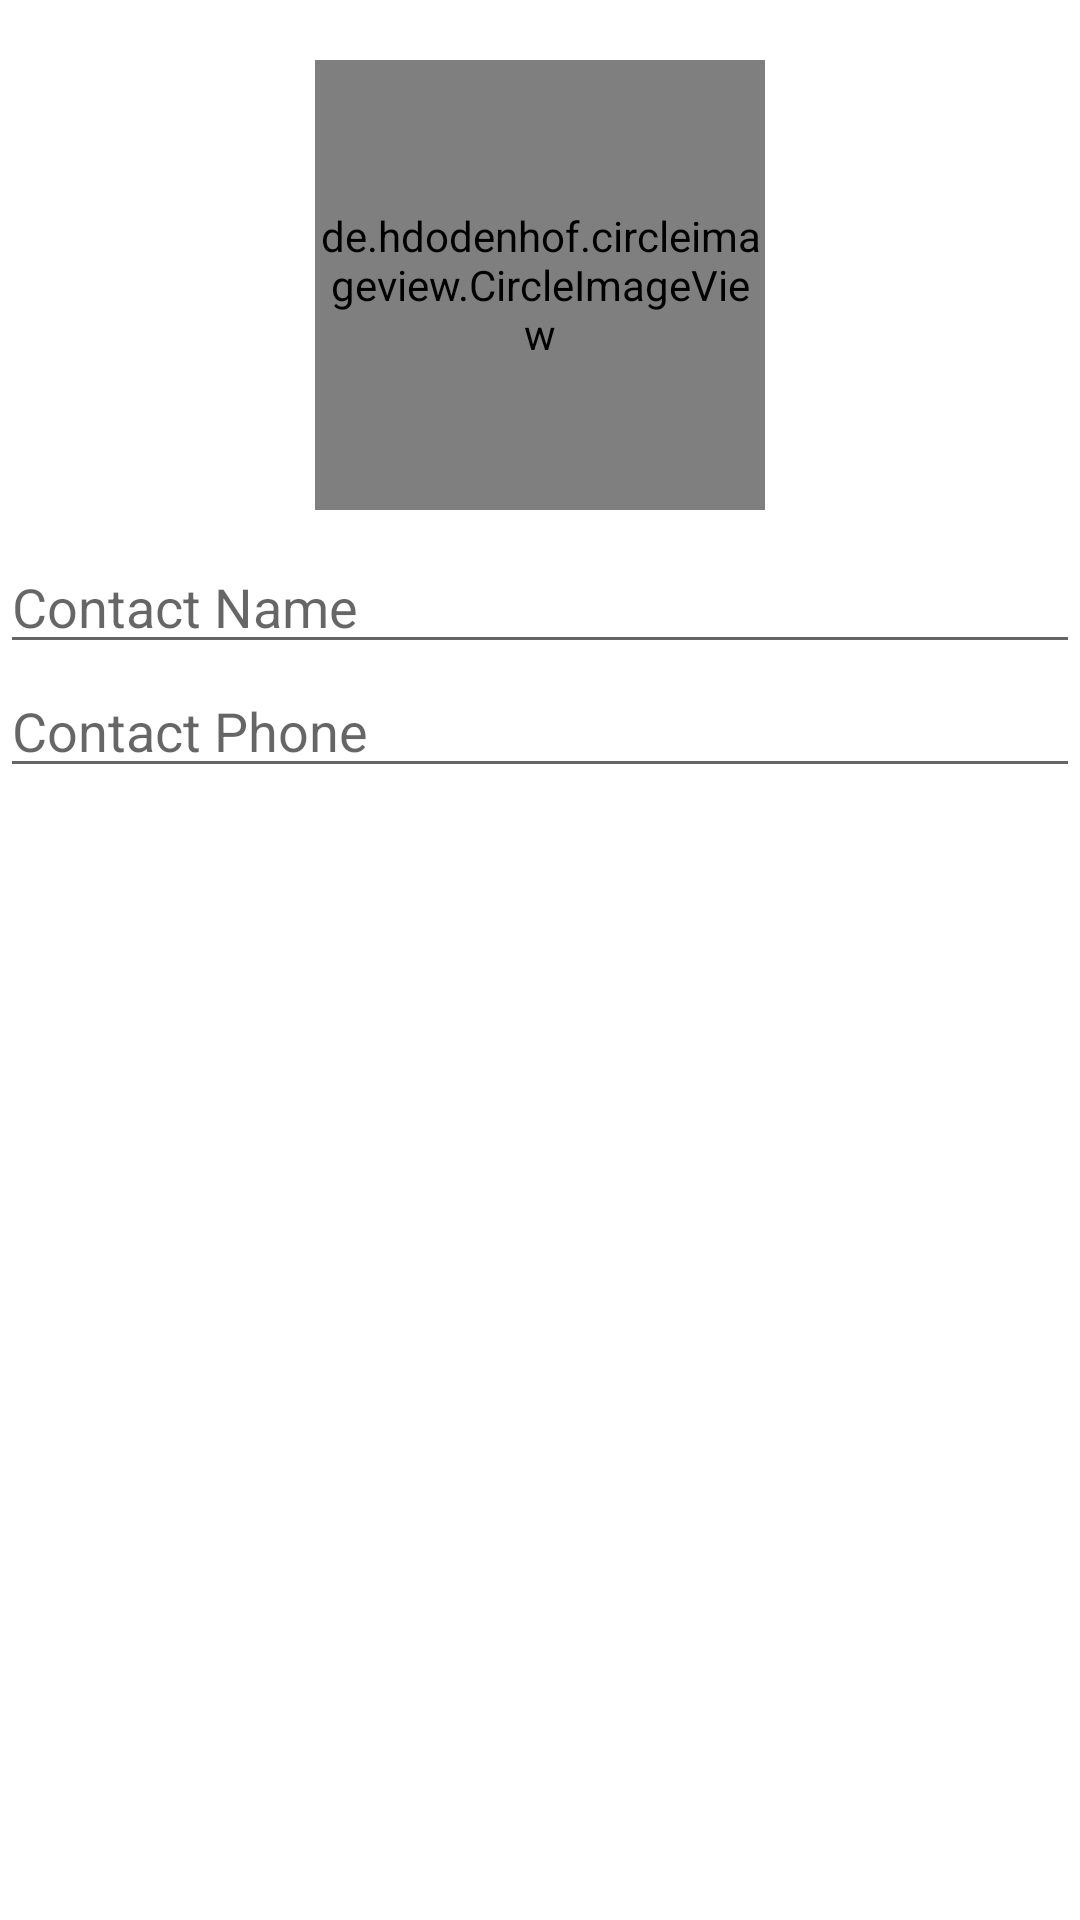

Android layout source for this screen:
<!-- AndroidManifest.xml: application theme Theme.PhoneApplication -->
<!-- res/layout/adduser_item.xml -->
<?xml version="1.0" encoding="utf-8"?>
<LinearLayout
    xmlns:android="http://schemas.android.com/apk/res/android"
    xmlns:tools="http://schemas.android.com/tools"
    android:layout_width="match_parent"
    android:layout_height="match_parent"
    xmlns:app="http://schemas.android.com/apk/res-auto"
    android:orientation="vertical">


    <de.hdodenhof.circleimageview.CircleImageView
        android:id="@+id/profile_image"
        android:layout_marginTop="20dp"
        android:layout_width="150dp"
        android:layout_height="150dp"
        android:layout_gravity="center"
        app:civ_border_width="2dp"
        android:src="@drawable/ic_person" />

    <EditText
        android:id="@+id/et_add_username"
        android:layout_width="match_parent"
        android:layout_height="wrap_content"
        android:layout_marginTop="10dp"
        android:hint="Contact Name"/>

    <EditText
        android:id="@+id/et_add_userphone"
        android:layout_width="match_parent"
        android:layout_height="wrap_content"
        android:hint="Contact Phone"/>
</LinearLayout>
<!-- resources referenced by this layout -->
<resources>
  <style name="Theme.PhoneApplication" parent="Theme.MaterialComponents.DayNight.NoActionBar">
          
          <item name="colorPrimary">@color/purple_500</item>
          <item name="colorPrimaryVariant">@color/purple_700</item>
          <item name="colorOnPrimary">@color/white</item>
          
          <item name="colorSecondary">@color/teal_200</item>
          <item name="colorSecondaryVariant">@color/teal_700</item>
          <item name="colorOnSecondary">@color/black</item>
          
          <item name="android:statusBarColor" tools:targetApi="l">?attr/colorPrimaryVariant</item>
          
      </style>
  <!-- not gathered from this repository: default colours our renderer supplied (Android Studio template values) -->
  <color name="purple_500">#FF6200EE</color>
  <color name="purple_700">#FF3700B3</color>
  <color name="teal_200">#FF03DAC5</color>
  <color name="teal_700">#FF018786</color>
  <color name="black">#FF000000</color>
  <color name="white">#FFFFFFFF</color>
</resources>
